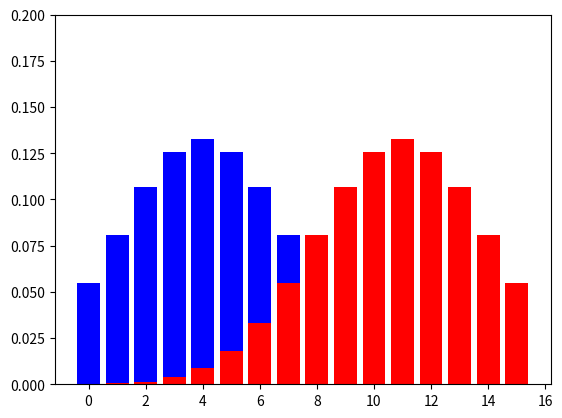

Generate this figure with matplotlib:
# make discrete distribution from 0 to 10
# and plot the distribution

import numpy as np
import matplotlib.pyplot as plt

mean_1 = 4
std_1 = 3
mean_2 = 11
std_2 = 3

# set y limit to 0.2
plt.ylim(0, 0.2)

# make discrete distribution
x_1 = np.arange(0, 16)
y_1 = np.exp(-(x_1 - mean_1)**2 / (2 * std_1**2)) / (std_1 * np.sqrt(2 * np.pi))

x_2 = np.arange(0, 16)
y_2 = np.exp(-(x_2 - mean_2)**2 / (2 * std_2**2)) / (std_2 * np.sqrt(2 * np.pi))

# print expected values
print("Expected value of distribution 1: ", np.sum(x_1 * y_1))
print("Expected value of distribution 2: ", np.sum(x_2 * y_2))

# plot the two distributions together, the first in blue and the second in red as a bar chart
plt.bar(x_1, y_1, color='blue')
plt.bar(x_2, y_2, color='red')
plt.show()